Photos from the image-classification dataset "Dataset" in the GitHub repository yokefuan/ImageClassificationPrj. Its 3 classes are: chicken rice, hokkien noodles, ice kacang.

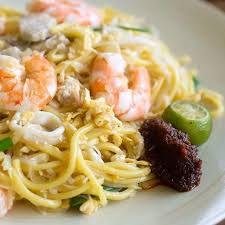
Label: hokkien noodles

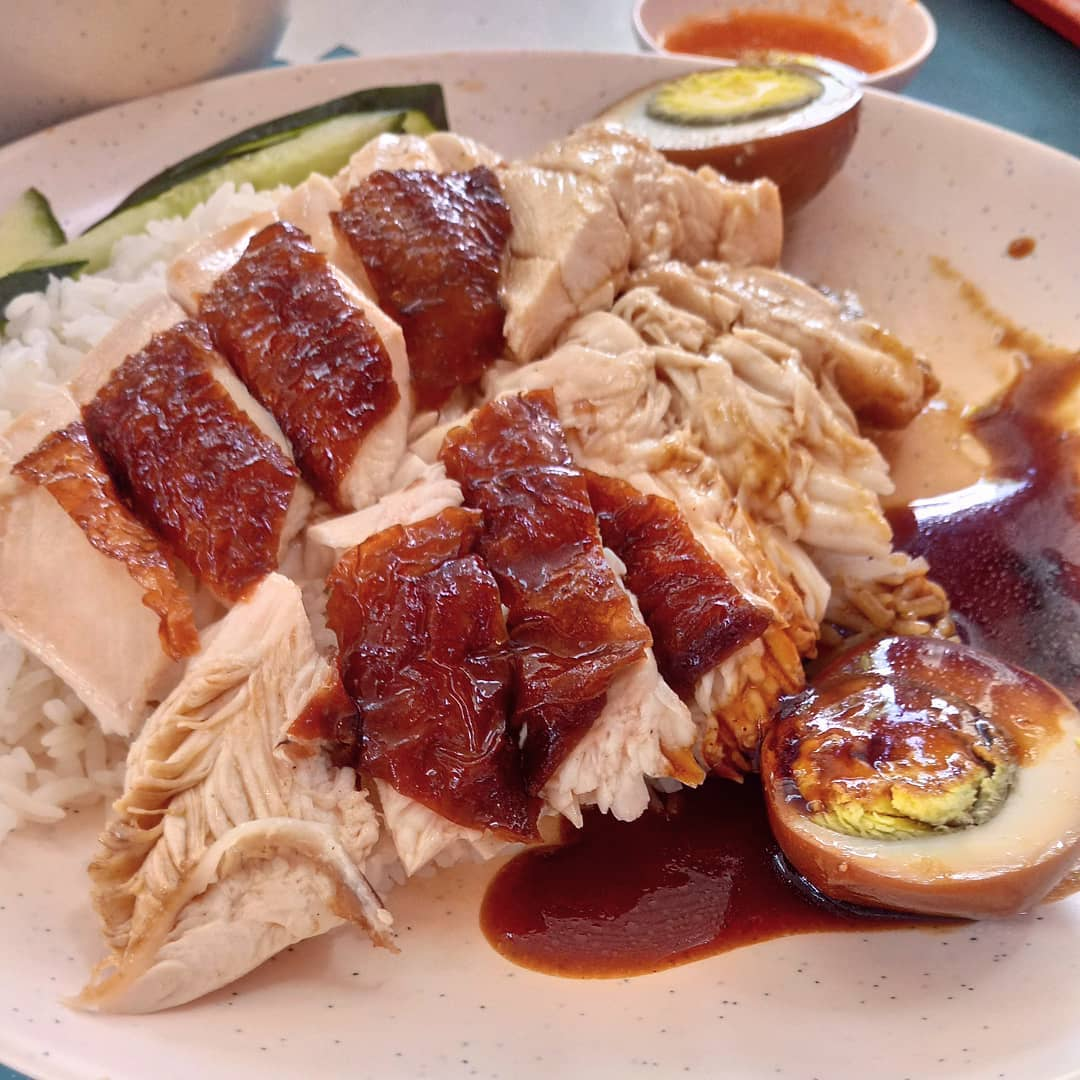
Label: chicken rice

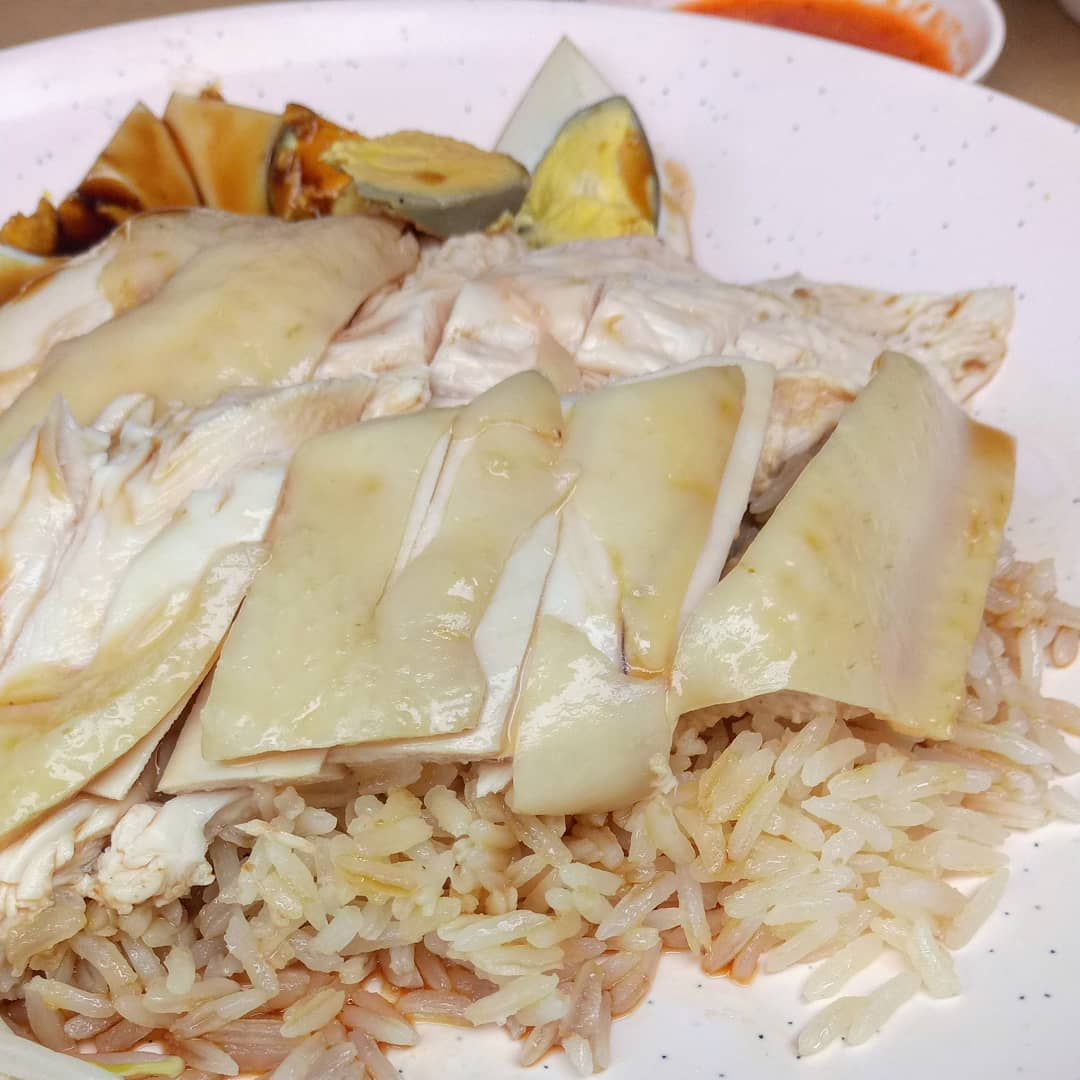
Label: chicken rice

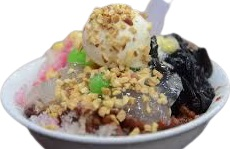
Label: ice kacang

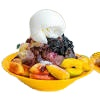
Label: ice kacang

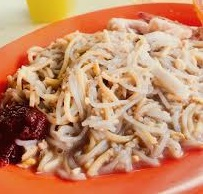
Label: hokkien noodles
